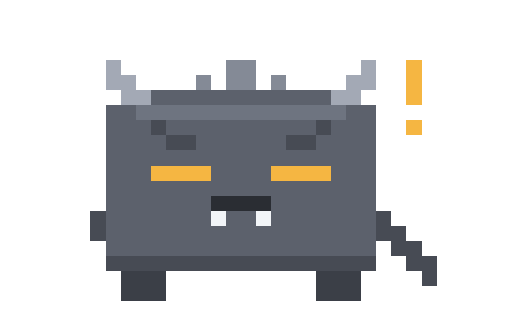
t = 0.00 s
t = 0.25 s: frame unchanged from t = 0.00 s, image omitted
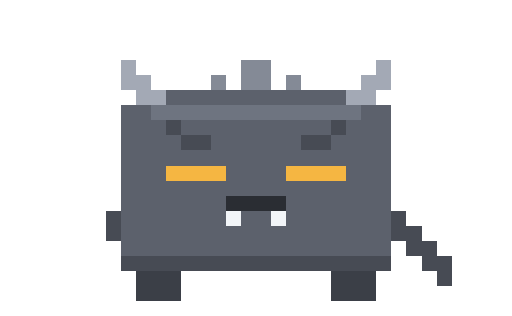
t = 0.50 s
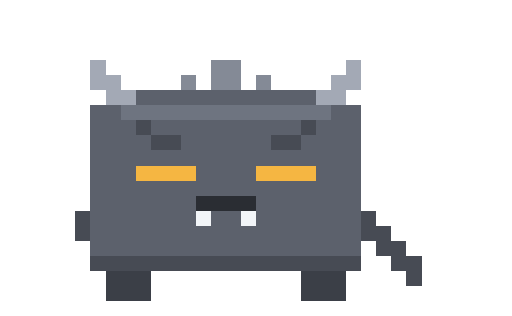
t = 0.75 s
t = 1.00 s: frame unchanged from t = 0.00 s, image omitted
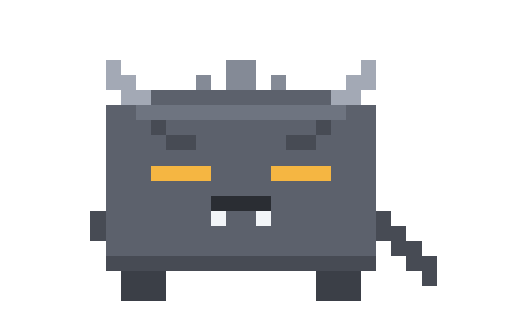
t = 1.25 s

The animated SVG that drew these frames (rendered in a browser with its animation timeline set to each time). Animation: 1 CSS @keyframes rule; one cycle of 1.50 s, repeats indefinitely.

<svg xmlns="http://www.w3.org/2000/svg" viewBox="0 0 340 210" width="680" height="420" shape-rendering="crispEdges"><style>@keyframes nxak{0%{visibility:visible}12.5000%{visibility:hidden}100%{visibility:hidden}}.nxaf{visibility:hidden;animation:nxak 0.800s infinite}@media (prefers-reduced-motion: reduce){.nxaf{animation:none}.nxaf0{visibility:visible}}</style><g class="nxaf nxaf0" style="animation-delay:0.000s"><rect x="70" y="40" width="10" height="10" fill="#A3A9B5"/><rect x="150" y="40" width="20" height="10" fill="#848A96"/><rect x="240" y="40" width="10" height="10" fill="#A3A9B5"/><rect x="270" y="40" width="10" height="10" fill="#F5B642"/><rect x="70" y="50" width="20" height="10" fill="#A3A9B5"/><rect x="130" y="50" width="10" height="10" fill="#848A96"/><rect x="150" y="50" width="20" height="10" fill="#848A96"/><rect x="180" y="50" width="10" height="10" fill="#848A96"/><rect x="230" y="50" width="20" height="10" fill="#A3A9B5"/><rect x="270" y="50" width="10" height="10" fill="#F5B642"/><rect x="80" y="60" width="20" height="10" fill="#A3A9B5"/><rect x="100" y="60" width="120" height="10" fill="#5C616C"/><rect x="220" y="60" width="20" height="10" fill="#A3A9B5"/><rect x="270" y="60" width="10" height="10" fill="#F5B642"/><rect x="70" y="70" width="20" height="10" fill="#5C616C"/><rect x="90" y="70" width="140" height="10" fill="#6E7480"/><rect x="230" y="70" width="20" height="10" fill="#5C616C"/><rect x="70" y="80" width="30" height="10" fill="#5C616C"/><rect x="100" y="80" width="10" height="10" fill="#474B54"/><rect x="110" y="80" width="100" height="10" fill="#5C616C"/><rect x="210" y="80" width="10" height="10" fill="#474B54"/><rect x="220" y="80" width="30" height="10" fill="#5C616C"/><rect x="270" y="80" width="10" height="10" fill="#F5B642"/><rect x="70" y="90" width="40" height="10" fill="#5C616C"/><rect x="110" y="90" width="20" height="10" fill="#474B54"/><rect x="130" y="90" width="60" height="10" fill="#5C616C"/><rect x="190" y="90" width="20" height="10" fill="#474B54"/><rect x="210" y="90" width="40" height="10" fill="#5C616C"/><rect x="70" y="100" width="180" height="10" fill="#5C616C"/><rect x="70" y="110" width="30" height="10" fill="#5C616C"/><rect x="100" y="110" width="40" height="10" fill="#F5B642"/><rect x="140" y="110" width="40" height="10" fill="#5C616C"/><rect x="180" y="110" width="40" height="10" fill="#F5B642"/><rect x="220" y="110" width="30" height="10" fill="#5C616C"/><rect x="70" y="120" width="180" height="10" fill="#5C616C"/><rect x="70" y="130" width="70" height="10" fill="#5C616C"/><rect x="140" y="130" width="40" height="10" fill="#2A2D33"/><rect x="180" y="130" width="70" height="10" fill="#5C616C"/><rect x="60" y="140" width="10" height="10" fill="#474B54"/><rect x="70" y="140" width="70" height="10" fill="#5C616C"/><rect x="140" y="140" width="10" height="10" fill="#F2F5F8"/><rect x="150" y="140" width="20" height="10" fill="#5C616C"/><rect x="170" y="140" width="10" height="10" fill="#F2F5F8"/><rect x="180" y="140" width="70" height="10" fill="#5C616C"/><rect x="250" y="140" width="10" height="10" fill="#474B54"/><rect x="60" y="150" width="10" height="10" fill="#474B54"/><rect x="70" y="150" width="180" height="10" fill="#5C616C"/><rect x="250" y="150" width="20" height="10" fill="#474B54"/><rect x="70" y="160" width="180" height="10" fill="#5C616C"/><rect x="260" y="160" width="20" height="10" fill="#474B54"/><rect x="70" y="170" width="180" height="10" fill="#474B54"/><rect x="270" y="170" width="20" height="10" fill="#474B54"/><rect x="80" y="180" width="30" height="10" fill="#3B3F47"/><rect x="210" y="180" width="30" height="10" fill="#3B3F47"/><rect x="280" y="180" width="10" height="10" fill="#474B54"/><rect x="80" y="190" width="30" height="10" fill="#3B3F47"/><rect x="210" y="190" width="30" height="10" fill="#3B3F47"/></g><g class="nxaf nxaf1" style="animation-delay:-0.700s"><rect x="80" y="40" width="10" height="10" fill="#A3A9B5"/><rect x="160" y="40" width="20" height="10" fill="#848A96"/><rect x="250" y="40" width="10" height="10" fill="#A3A9B5"/><rect x="270" y="40" width="10" height="10" fill="#F5B642"/><rect x="80" y="50" width="20" height="10" fill="#A3A9B5"/><rect x="140" y="50" width="10" height="10" fill="#848A96"/><rect x="160" y="50" width="20" height="10" fill="#848A96"/><rect x="190" y="50" width="10" height="10" fill="#848A96"/><rect x="240" y="50" width="20" height="10" fill="#A3A9B5"/><rect x="270" y="50" width="10" height="10" fill="#F5B642"/><rect x="90" y="60" width="20" height="10" fill="#A3A9B5"/><rect x="110" y="60" width="120" height="10" fill="#5C616C"/><rect x="230" y="60" width="20" height="10" fill="#A3A9B5"/><rect x="270" y="60" width="10" height="10" fill="#F5B642"/><rect x="80" y="70" width="20" height="10" fill="#5C616C"/><rect x="100" y="70" width="140" height="10" fill="#6E7480"/><rect x="240" y="70" width="20" height="10" fill="#5C616C"/><rect x="80" y="80" width="30" height="10" fill="#5C616C"/><rect x="110" y="80" width="10" height="10" fill="#474B54"/><rect x="120" y="80" width="100" height="10" fill="#5C616C"/><rect x="220" y="80" width="10" height="10" fill="#474B54"/><rect x="230" y="80" width="30" height="10" fill="#5C616C"/><rect x="270" y="80" width="10" height="10" fill="#F5B642"/><rect x="80" y="90" width="40" height="10" fill="#5C616C"/><rect x="120" y="90" width="20" height="10" fill="#474B54"/><rect x="140" y="90" width="60" height="10" fill="#5C616C"/><rect x="200" y="90" width="20" height="10" fill="#474B54"/><rect x="220" y="90" width="40" height="10" fill="#5C616C"/><rect x="80" y="100" width="180" height="10" fill="#5C616C"/><rect x="80" y="110" width="30" height="10" fill="#5C616C"/><rect x="110" y="110" width="40" height="10" fill="#F5B642"/><rect x="150" y="110" width="40" height="10" fill="#5C616C"/><rect x="190" y="110" width="40" height="10" fill="#F5B642"/><rect x="230" y="110" width="30" height="10" fill="#5C616C"/><rect x="80" y="120" width="180" height="10" fill="#5C616C"/><rect x="80" y="130" width="70" height="10" fill="#5C616C"/><rect x="150" y="130" width="40" height="10" fill="#2A2D33"/><rect x="190" y="130" width="70" height="10" fill="#5C616C"/><rect x="70" y="140" width="10" height="10" fill="#474B54"/><rect x="80" y="140" width="70" height="10" fill="#5C616C"/><rect x="150" y="140" width="10" height="10" fill="#F2F5F8"/><rect x="160" y="140" width="20" height="10" fill="#5C616C"/><rect x="180" y="140" width="10" height="10" fill="#F2F5F8"/><rect x="190" y="140" width="70" height="10" fill="#5C616C"/><rect x="260" y="140" width="10" height="10" fill="#474B54"/><rect x="70" y="150" width="10" height="10" fill="#474B54"/><rect x="80" y="150" width="180" height="10" fill="#5C616C"/><rect x="260" y="150" width="20" height="10" fill="#474B54"/><rect x="80" y="160" width="180" height="10" fill="#5C616C"/><rect x="270" y="160" width="20" height="10" fill="#474B54"/><rect x="80" y="170" width="180" height="10" fill="#474B54"/><rect x="280" y="170" width="20" height="10" fill="#474B54"/><rect x="90" y="180" width="30" height="10" fill="#3B3F47"/><rect x="220" y="180" width="30" height="10" fill="#3B3F47"/><rect x="290" y="180" width="10" height="10" fill="#474B54"/><rect x="90" y="190" width="30" height="10" fill="#3B3F47"/><rect x="220" y="190" width="30" height="10" fill="#3B3F47"/></g><g class="nxaf nxaf2" style="animation-delay:-0.600s"><rect x="70" y="40" width="10" height="10" fill="#A3A9B5"/><rect x="150" y="40" width="20" height="10" fill="#848A96"/><rect x="240" y="40" width="10" height="10" fill="#A3A9B5"/><rect x="270" y="40" width="10" height="10" fill="#F5B642"/><rect x="70" y="50" width="20" height="10" fill="#A3A9B5"/><rect x="130" y="50" width="10" height="10" fill="#848A96"/><rect x="150" y="50" width="20" height="10" fill="#848A96"/><rect x="180" y="50" width="10" height="10" fill="#848A96"/><rect x="230" y="50" width="20" height="10" fill="#A3A9B5"/><rect x="270" y="50" width="10" height="10" fill="#F5B642"/><rect x="80" y="60" width="20" height="10" fill="#A3A9B5"/><rect x="100" y="60" width="120" height="10" fill="#5C616C"/><rect x="220" y="60" width="20" height="10" fill="#A3A9B5"/><rect x="270" y="60" width="10" height="10" fill="#F5B642"/><rect x="70" y="70" width="20" height="10" fill="#5C616C"/><rect x="90" y="70" width="140" height="10" fill="#6E7480"/><rect x="230" y="70" width="20" height="10" fill="#5C616C"/><rect x="70" y="80" width="30" height="10" fill="#5C616C"/><rect x="100" y="80" width="10" height="10" fill="#474B54"/><rect x="110" y="80" width="100" height="10" fill="#5C616C"/><rect x="210" y="80" width="10" height="10" fill="#474B54"/><rect x="220" y="80" width="30" height="10" fill="#5C616C"/><rect x="270" y="80" width="10" height="10" fill="#F5B642"/><rect x="70" y="90" width="40" height="10" fill="#5C616C"/><rect x="110" y="90" width="20" height="10" fill="#474B54"/><rect x="130" y="90" width="60" height="10" fill="#5C616C"/><rect x="190" y="90" width="20" height="10" fill="#474B54"/><rect x="210" y="90" width="40" height="10" fill="#5C616C"/><rect x="70" y="100" width="180" height="10" fill="#5C616C"/><rect x="70" y="110" width="30" height="10" fill="#5C616C"/><rect x="100" y="110" width="40" height="10" fill="#F5B642"/><rect x="140" y="110" width="40" height="10" fill="#5C616C"/><rect x="180" y="110" width="40" height="10" fill="#F5B642"/><rect x="220" y="110" width="30" height="10" fill="#5C616C"/><rect x="70" y="120" width="180" height="10" fill="#5C616C"/><rect x="70" y="130" width="70" height="10" fill="#5C616C"/><rect x="140" y="130" width="40" height="10" fill="#2A2D33"/><rect x="180" y="130" width="70" height="10" fill="#5C616C"/><rect x="60" y="140" width="10" height="10" fill="#474B54"/><rect x="70" y="140" width="70" height="10" fill="#5C616C"/><rect x="140" y="140" width="10" height="10" fill="#F2F5F8"/><rect x="150" y="140" width="20" height="10" fill="#5C616C"/><rect x="170" y="140" width="10" height="10" fill="#F2F5F8"/><rect x="180" y="140" width="70" height="10" fill="#5C616C"/><rect x="250" y="140" width="10" height="10" fill="#474B54"/><rect x="60" y="150" width="10" height="10" fill="#474B54"/><rect x="70" y="150" width="180" height="10" fill="#5C616C"/><rect x="250" y="150" width="20" height="10" fill="#474B54"/><rect x="70" y="160" width="180" height="10" fill="#5C616C"/><rect x="260" y="160" width="20" height="10" fill="#474B54"/><rect x="70" y="170" width="180" height="10" fill="#474B54"/><rect x="270" y="170" width="20" height="10" fill="#474B54"/><rect x="80" y="180" width="30" height="10" fill="#3B3F47"/><rect x="210" y="180" width="30" height="10" fill="#3B3F47"/><rect x="280" y="180" width="10" height="10" fill="#474B54"/><rect x="80" y="190" width="30" height="10" fill="#3B3F47"/><rect x="210" y="190" width="30" height="10" fill="#3B3F47"/></g><g class="nxaf nxaf3" style="animation-delay:-0.500s"><rect x="60" y="40" width="10" height="10" fill="#A3A9B5"/><rect x="140" y="40" width="20" height="10" fill="#848A96"/><rect x="230" y="40" width="10" height="10" fill="#A3A9B5"/><rect x="270" y="40" width="10" height="10" fill="#F5B642"/><rect x="60" y="50" width="20" height="10" fill="#A3A9B5"/><rect x="120" y="50" width="10" height="10" fill="#848A96"/><rect x="140" y="50" width="20" height="10" fill="#848A96"/><rect x="170" y="50" width="10" height="10" fill="#848A96"/><rect x="220" y="50" width="20" height="10" fill="#A3A9B5"/><rect x="270" y="50" width="10" height="10" fill="#F5B642"/><rect x="70" y="60" width="20" height="10" fill="#A3A9B5"/><rect x="90" y="60" width="120" height="10" fill="#5C616C"/><rect x="210" y="60" width="20" height="10" fill="#A3A9B5"/><rect x="270" y="60" width="10" height="10" fill="#F5B642"/><rect x="60" y="70" width="20" height="10" fill="#5C616C"/><rect x="80" y="70" width="140" height="10" fill="#6E7480"/><rect x="220" y="70" width="20" height="10" fill="#5C616C"/><rect x="60" y="80" width="30" height="10" fill="#5C616C"/><rect x="90" y="80" width="10" height="10" fill="#474B54"/><rect x="100" y="80" width="100" height="10" fill="#5C616C"/><rect x="200" y="80" width="10" height="10" fill="#474B54"/><rect x="210" y="80" width="30" height="10" fill="#5C616C"/><rect x="270" y="80" width="10" height="10" fill="#F5B642"/><rect x="60" y="90" width="40" height="10" fill="#5C616C"/><rect x="100" y="90" width="20" height="10" fill="#474B54"/><rect x="120" y="90" width="60" height="10" fill="#5C616C"/><rect x="180" y="90" width="20" height="10" fill="#474B54"/><rect x="200" y="90" width="40" height="10" fill="#5C616C"/><rect x="60" y="100" width="180" height="10" fill="#5C616C"/><rect x="60" y="110" width="30" height="10" fill="#5C616C"/><rect x="90" y="110" width="40" height="10" fill="#F5B642"/><rect x="130" y="110" width="40" height="10" fill="#5C616C"/><rect x="170" y="110" width="40" height="10" fill="#F5B642"/><rect x="210" y="110" width="30" height="10" fill="#5C616C"/><rect x="60" y="120" width="180" height="10" fill="#5C616C"/><rect x="60" y="130" width="70" height="10" fill="#5C616C"/><rect x="130" y="130" width="40" height="10" fill="#2A2D33"/><rect x="170" y="130" width="70" height="10" fill="#5C616C"/><rect x="50" y="140" width="10" height="10" fill="#474B54"/><rect x="60" y="140" width="70" height="10" fill="#5C616C"/><rect x="130" y="140" width="10" height="10" fill="#F2F5F8"/><rect x="140" y="140" width="20" height="10" fill="#5C616C"/><rect x="160" y="140" width="10" height="10" fill="#F2F5F8"/><rect x="170" y="140" width="70" height="10" fill="#5C616C"/><rect x="240" y="140" width="10" height="10" fill="#474B54"/><rect x="50" y="150" width="10" height="10" fill="#474B54"/><rect x="60" y="150" width="180" height="10" fill="#5C616C"/><rect x="240" y="150" width="20" height="10" fill="#474B54"/><rect x="60" y="160" width="180" height="10" fill="#5C616C"/><rect x="250" y="160" width="20" height="10" fill="#474B54"/><rect x="60" y="170" width="180" height="10" fill="#474B54"/><rect x="260" y="170" width="20" height="10" fill="#474B54"/><rect x="70" y="180" width="30" height="10" fill="#3B3F47"/><rect x="200" y="180" width="30" height="10" fill="#3B3F47"/><rect x="270" y="180" width="10" height="10" fill="#474B54"/><rect x="70" y="190" width="30" height="10" fill="#3B3F47"/><rect x="200" y="190" width="30" height="10" fill="#3B3F47"/></g><g class="nxaf nxaf4" style="animation-delay:-0.400s"><rect x="70" y="40" width="10" height="10" fill="#A3A9B5"/><rect x="150" y="40" width="20" height="10" fill="#848A96"/><rect x="240" y="40" width="10" height="10" fill="#A3A9B5"/><rect x="70" y="50" width="20" height="10" fill="#A3A9B5"/><rect x="130" y="50" width="10" height="10" fill="#848A96"/><rect x="150" y="50" width="20" height="10" fill="#848A96"/><rect x="180" y="50" width="10" height="10" fill="#848A96"/><rect x="230" y="50" width="20" height="10" fill="#A3A9B5"/><rect x="80" y="60" width="20" height="10" fill="#A3A9B5"/><rect x="100" y="60" width="120" height="10" fill="#5C616C"/><rect x="220" y="60" width="20" height="10" fill="#A3A9B5"/><rect x="70" y="70" width="20" height="10" fill="#5C616C"/><rect x="90" y="70" width="140" height="10" fill="#6E7480"/><rect x="230" y="70" width="20" height="10" fill="#5C616C"/><rect x="70" y="80" width="30" height="10" fill="#5C616C"/><rect x="100" y="80" width="10" height="10" fill="#474B54"/><rect x="110" y="80" width="100" height="10" fill="#5C616C"/><rect x="210" y="80" width="10" height="10" fill="#474B54"/><rect x="220" y="80" width="30" height="10" fill="#5C616C"/><rect x="70" y="90" width="40" height="10" fill="#5C616C"/><rect x="110" y="90" width="20" height="10" fill="#474B54"/><rect x="130" y="90" width="60" height="10" fill="#5C616C"/><rect x="190" y="90" width="20" height="10" fill="#474B54"/><rect x="210" y="90" width="40" height="10" fill="#5C616C"/><rect x="70" y="100" width="180" height="10" fill="#5C616C"/><rect x="70" y="110" width="30" height="10" fill="#5C616C"/><rect x="100" y="110" width="40" height="10" fill="#F5B642"/><rect x="140" y="110" width="40" height="10" fill="#5C616C"/><rect x="180" y="110" width="40" height="10" fill="#F5B642"/><rect x="220" y="110" width="30" height="10" fill="#5C616C"/><rect x="70" y="120" width="180" height="10" fill="#5C616C"/><rect x="70" y="130" width="70" height="10" fill="#5C616C"/><rect x="140" y="130" width="40" height="10" fill="#2A2D33"/><rect x="180" y="130" width="70" height="10" fill="#5C616C"/><rect x="60" y="140" width="10" height="10" fill="#474B54"/><rect x="70" y="140" width="70" height="10" fill="#5C616C"/><rect x="140" y="140" width="10" height="10" fill="#F2F5F8"/><rect x="150" y="140" width="20" height="10" fill="#5C616C"/><rect x="170" y="140" width="10" height="10" fill="#F2F5F8"/><rect x="180" y="140" width="70" height="10" fill="#5C616C"/><rect x="250" y="140" width="10" height="10" fill="#474B54"/><rect x="60" y="150" width="10" height="10" fill="#474B54"/><rect x="70" y="150" width="180" height="10" fill="#5C616C"/><rect x="250" y="150" width="20" height="10" fill="#474B54"/><rect x="70" y="160" width="180" height="10" fill="#5C616C"/><rect x="260" y="160" width="20" height="10" fill="#474B54"/><rect x="70" y="170" width="180" height="10" fill="#474B54"/><rect x="270" y="170" width="20" height="10" fill="#474B54"/><rect x="80" y="180" width="30" height="10" fill="#3B3F47"/><rect x="210" y="180" width="30" height="10" fill="#3B3F47"/><rect x="280" y="180" width="10" height="10" fill="#474B54"/><rect x="80" y="190" width="30" height="10" fill="#3B3F47"/><rect x="210" y="190" width="30" height="10" fill="#3B3F47"/></g><g class="nxaf nxaf5" style="animation-delay:-0.300s"><rect x="80" y="40" width="10" height="10" fill="#A3A9B5"/><rect x="160" y="40" width="20" height="10" fill="#848A96"/><rect x="250" y="40" width="10" height="10" fill="#A3A9B5"/><rect x="80" y="50" width="20" height="10" fill="#A3A9B5"/><rect x="140" y="50" width="10" height="10" fill="#848A96"/><rect x="160" y="50" width="20" height="10" fill="#848A96"/><rect x="190" y="50" width="10" height="10" fill="#848A96"/><rect x="240" y="50" width="20" height="10" fill="#A3A9B5"/><rect x="90" y="60" width="20" height="10" fill="#A3A9B5"/><rect x="110" y="60" width="120" height="10" fill="#5C616C"/><rect x="230" y="60" width="20" height="10" fill="#A3A9B5"/><rect x="80" y="70" width="20" height="10" fill="#5C616C"/><rect x="100" y="70" width="140" height="10" fill="#6E7480"/><rect x="240" y="70" width="20" height="10" fill="#5C616C"/><rect x="80" y="80" width="30" height="10" fill="#5C616C"/><rect x="110" y="80" width="10" height="10" fill="#474B54"/><rect x="120" y="80" width="100" height="10" fill="#5C616C"/><rect x="220" y="80" width="10" height="10" fill="#474B54"/><rect x="230" y="80" width="30" height="10" fill="#5C616C"/><rect x="80" y="90" width="40" height="10" fill="#5C616C"/><rect x="120" y="90" width="20" height="10" fill="#474B54"/><rect x="140" y="90" width="60" height="10" fill="#5C616C"/><rect x="200" y="90" width="20" height="10" fill="#474B54"/><rect x="220" y="90" width="40" height="10" fill="#5C616C"/><rect x="80" y="100" width="180" height="10" fill="#5C616C"/><rect x="80" y="110" width="30" height="10" fill="#5C616C"/><rect x="110" y="110" width="40" height="10" fill="#F5B642"/><rect x="150" y="110" width="40" height="10" fill="#5C616C"/><rect x="190" y="110" width="40" height="10" fill="#F5B642"/><rect x="230" y="110" width="30" height="10" fill="#5C616C"/><rect x="80" y="120" width="180" height="10" fill="#5C616C"/><rect x="80" y="130" width="70" height="10" fill="#5C616C"/><rect x="150" y="130" width="40" height="10" fill="#2A2D33"/><rect x="190" y="130" width="70" height="10" fill="#5C616C"/><rect x="70" y="140" width="10" height="10" fill="#474B54"/><rect x="80" y="140" width="70" height="10" fill="#5C616C"/><rect x="150" y="140" width="10" height="10" fill="#F2F5F8"/><rect x="160" y="140" width="20" height="10" fill="#5C616C"/><rect x="180" y="140" width="10" height="10" fill="#F2F5F8"/><rect x="190" y="140" width="70" height="10" fill="#5C616C"/><rect x="260" y="140" width="10" height="10" fill="#474B54"/><rect x="70" y="150" width="10" height="10" fill="#474B54"/><rect x="80" y="150" width="180" height="10" fill="#5C616C"/><rect x="260" y="150" width="20" height="10" fill="#474B54"/><rect x="80" y="160" width="180" height="10" fill="#5C616C"/><rect x="270" y="160" width="20" height="10" fill="#474B54"/><rect x="80" y="170" width="180" height="10" fill="#474B54"/><rect x="280" y="170" width="20" height="10" fill="#474B54"/><rect x="90" y="180" width="30" height="10" fill="#3B3F47"/><rect x="220" y="180" width="30" height="10" fill="#3B3F47"/><rect x="290" y="180" width="10" height="10" fill="#474B54"/><rect x="90" y="190" width="30" height="10" fill="#3B3F47"/><rect x="220" y="190" width="30" height="10" fill="#3B3F47"/></g><g class="nxaf nxaf6" style="animation-delay:-0.200s"><rect x="70" y="40" width="10" height="10" fill="#A3A9B5"/><rect x="150" y="40" width="20" height="10" fill="#848A96"/><rect x="240" y="40" width="10" height="10" fill="#A3A9B5"/><rect x="70" y="50" width="20" height="10" fill="#A3A9B5"/><rect x="130" y="50" width="10" height="10" fill="#848A96"/><rect x="150" y="50" width="20" height="10" fill="#848A96"/><rect x="180" y="50" width="10" height="10" fill="#848A96"/><rect x="230" y="50" width="20" height="10" fill="#A3A9B5"/><rect x="80" y="60" width="20" height="10" fill="#A3A9B5"/><rect x="100" y="60" width="120" height="10" fill="#5C616C"/><rect x="220" y="60" width="20" height="10" fill="#A3A9B5"/><rect x="70" y="70" width="20" height="10" fill="#5C616C"/><rect x="90" y="70" width="140" height="10" fill="#6E7480"/><rect x="230" y="70" width="20" height="10" fill="#5C616C"/><rect x="70" y="80" width="30" height="10" fill="#5C616C"/><rect x="100" y="80" width="10" height="10" fill="#474B54"/><rect x="110" y="80" width="100" height="10" fill="#5C616C"/><rect x="210" y="80" width="10" height="10" fill="#474B54"/><rect x="220" y="80" width="30" height="10" fill="#5C616C"/><rect x="70" y="90" width="40" height="10" fill="#5C616C"/><rect x="110" y="90" width="20" height="10" fill="#474B54"/><rect x="130" y="90" width="60" height="10" fill="#5C616C"/><rect x="190" y="90" width="20" height="10" fill="#474B54"/><rect x="210" y="90" width="40" height="10" fill="#5C616C"/><rect x="70" y="100" width="180" height="10" fill="#5C616C"/><rect x="70" y="110" width="30" height="10" fill="#5C616C"/><rect x="100" y="110" width="40" height="10" fill="#F5B642"/><rect x="140" y="110" width="40" height="10" fill="#5C616C"/><rect x="180" y="110" width="40" height="10" fill="#F5B642"/><rect x="220" y="110" width="30" height="10" fill="#5C616C"/><rect x="70" y="120" width="180" height="10" fill="#5C616C"/><rect x="70" y="130" width="70" height="10" fill="#5C616C"/><rect x="140" y="130" width="40" height="10" fill="#2A2D33"/><rect x="180" y="130" width="70" height="10" fill="#5C616C"/><rect x="60" y="140" width="10" height="10" fill="#474B54"/><rect x="70" y="140" width="70" height="10" fill="#5C616C"/><rect x="140" y="140" width="10" height="10" fill="#F2F5F8"/><rect x="150" y="140" width="20" height="10" fill="#5C616C"/><rect x="170" y="140" width="10" height="10" fill="#F2F5F8"/><rect x="180" y="140" width="70" height="10" fill="#5C616C"/><rect x="250" y="140" width="10" height="10" fill="#474B54"/><rect x="60" y="150" width="10" height="10" fill="#474B54"/><rect x="70" y="150" width="180" height="10" fill="#5C616C"/><rect x="250" y="150" width="20" height="10" fill="#474B54"/><rect x="70" y="160" width="180" height="10" fill="#5C616C"/><rect x="260" y="160" width="20" height="10" fill="#474B54"/><rect x="70" y="170" width="180" height="10" fill="#474B54"/><rect x="270" y="170" width="20" height="10" fill="#474B54"/><rect x="80" y="180" width="30" height="10" fill="#3B3F47"/><rect x="210" y="180" width="30" height="10" fill="#3B3F47"/><rect x="280" y="180" width="10" height="10" fill="#474B54"/><rect x="80" y="190" width="30" height="10" fill="#3B3F47"/><rect x="210" y="190" width="30" height="10" fill="#3B3F47"/></g><g class="nxaf nxaf7" style="animation-delay:-0.100s"><rect x="60" y="40" width="10" height="10" fill="#A3A9B5"/><rect x="140" y="40" width="20" height="10" fill="#848A96"/><rect x="230" y="40" width="10" height="10" fill="#A3A9B5"/><rect x="60" y="50" width="20" height="10" fill="#A3A9B5"/><rect x="120" y="50" width="10" height="10" fill="#848A96"/><rect x="140" y="50" width="20" height="10" fill="#848A96"/><rect x="170" y="50" width="10" height="10" fill="#848A96"/><rect x="220" y="50" width="20" height="10" fill="#A3A9B5"/><rect x="70" y="60" width="20" height="10" fill="#A3A9B5"/><rect x="90" y="60" width="120" height="10" fill="#5C616C"/><rect x="210" y="60" width="20" height="10" fill="#A3A9B5"/><rect x="60" y="70" width="20" height="10" fill="#5C616C"/><rect x="80" y="70" width="140" height="10" fill="#6E7480"/><rect x="220" y="70" width="20" height="10" fill="#5C616C"/><rect x="60" y="80" width="30" height="10" fill="#5C616C"/><rect x="90" y="80" width="10" height="10" fill="#474B54"/><rect x="100" y="80" width="100" height="10" fill="#5C616C"/><rect x="200" y="80" width="10" height="10" fill="#474B54"/><rect x="210" y="80" width="30" height="10" fill="#5C616C"/><rect x="60" y="90" width="40" height="10" fill="#5C616C"/><rect x="100" y="90" width="20" height="10" fill="#474B54"/><rect x="120" y="90" width="60" height="10" fill="#5C616C"/><rect x="180" y="90" width="20" height="10" fill="#474B54"/><rect x="200" y="90" width="40" height="10" fill="#5C616C"/><rect x="60" y="100" width="180" height="10" fill="#5C616C"/><rect x="60" y="110" width="30" height="10" fill="#5C616C"/><rect x="90" y="110" width="40" height="10" fill="#F5B642"/><rect x="130" y="110" width="40" height="10" fill="#5C616C"/><rect x="170" y="110" width="40" height="10" fill="#F5B642"/><rect x="210" y="110" width="30" height="10" fill="#5C616C"/><rect x="60" y="120" width="180" height="10" fill="#5C616C"/><rect x="60" y="130" width="70" height="10" fill="#5C616C"/><rect x="130" y="130" width="40" height="10" fill="#2A2D33"/><rect x="170" y="130" width="70" height="10" fill="#5C616C"/><rect x="50" y="140" width="10" height="10" fill="#474B54"/><rect x="60" y="140" width="70" height="10" fill="#5C616C"/><rect x="130" y="140" width="10" height="10" fill="#F2F5F8"/><rect x="140" y="140" width="20" height="10" fill="#5C616C"/><rect x="160" y="140" width="10" height="10" fill="#F2F5F8"/><rect x="170" y="140" width="70" height="10" fill="#5C616C"/><rect x="240" y="140" width="10" height="10" fill="#474B54"/><rect x="50" y="150" width="10" height="10" fill="#474B54"/><rect x="60" y="150" width="180" height="10" fill="#5C616C"/><rect x="240" y="150" width="20" height="10" fill="#474B54"/><rect x="60" y="160" width="180" height="10" fill="#5C616C"/><rect x="250" y="160" width="20" height="10" fill="#474B54"/><rect x="60" y="170" width="180" height="10" fill="#474B54"/><rect x="260" y="170" width="20" height="10" fill="#474B54"/><rect x="70" y="180" width="30" height="10" fill="#3B3F47"/><rect x="200" y="180" width="30" height="10" fill="#3B3F47"/><rect x="270" y="180" width="10" height="10" fill="#474B54"/><rect x="70" y="190" width="30" height="10" fill="#3B3F47"/><rect x="200" y="190" width="30" height="10" fill="#3B3F47"/></g></svg>
